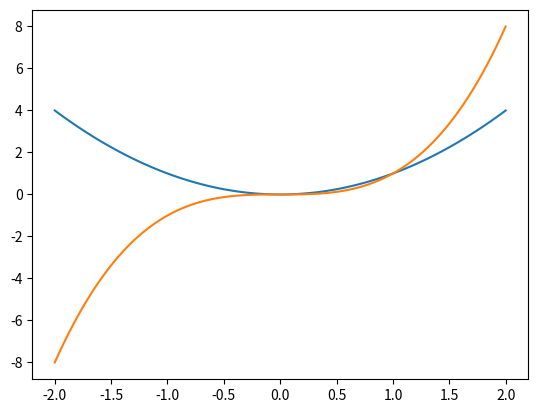
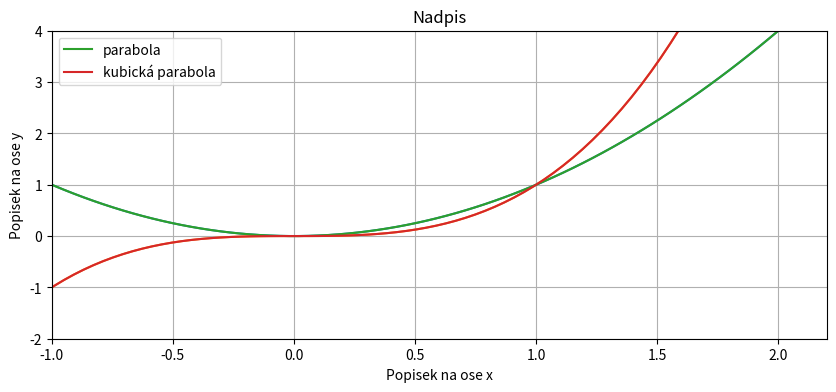
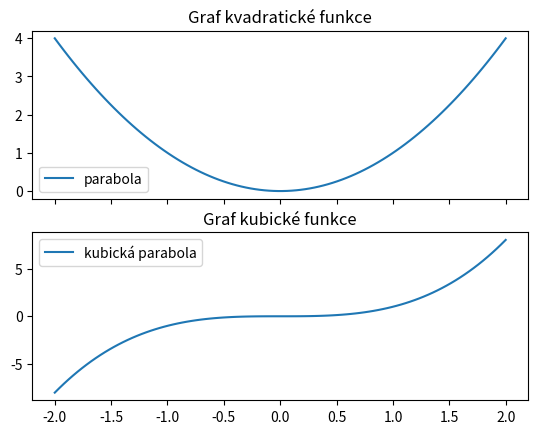
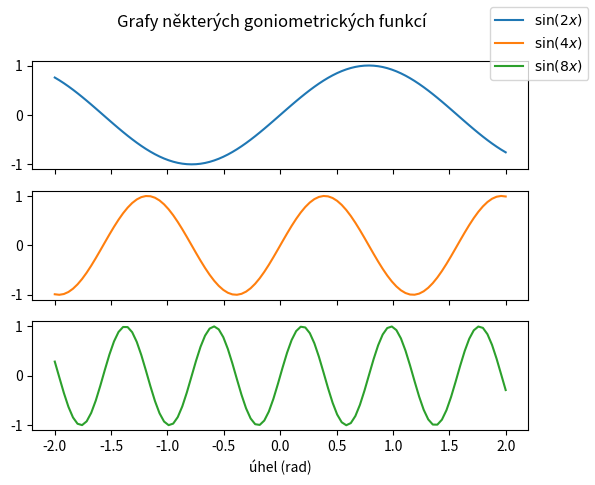
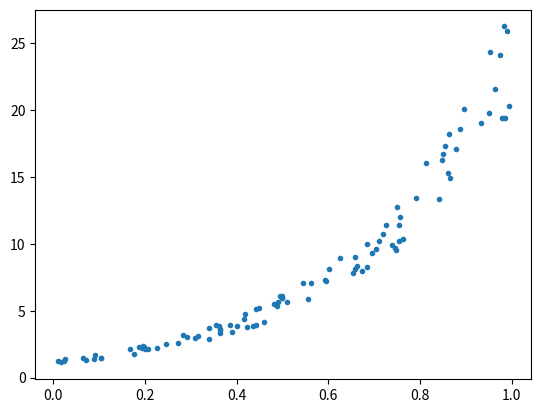
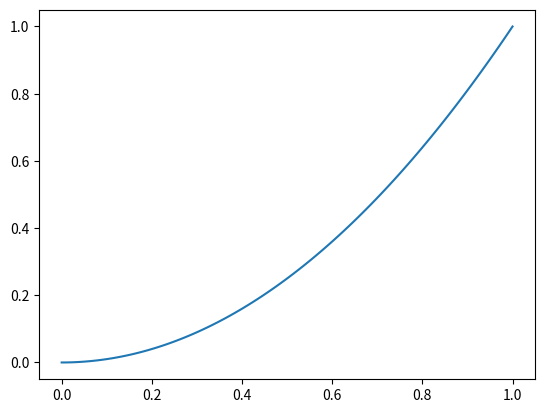
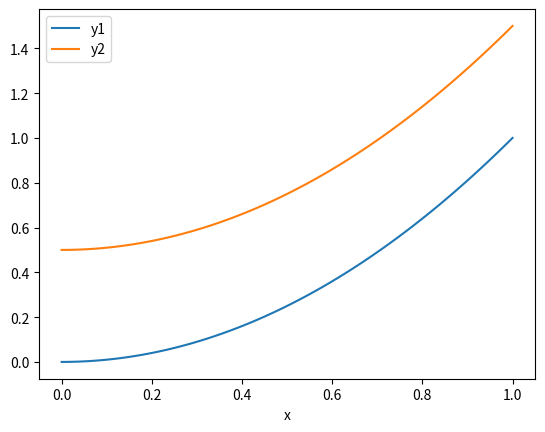

Reproduce these figures in Python, in order.
import matplotlib.pyplot as plt
import numpy as np
import pandas as pd

x = np.linspace(-2,2,100)
y = x**2
z = x**3


plt.plot(x,y)
plt.plot(x,z)

fig, ax = plt.subplots(1, figsize = (10,4))
ax.plot(x,y)
ax.plot(x,z)
ax.set(
    title="Nadpis",
    xlabel="Popisek na ose x",
    ylabel="Popisek na ose y",
    xlim = (-1,None),
    ylim = (-2,4)
)

plt.plot(x,y,label="parabola")
plt.plot(x,z,label="kubická parabola")
plt.legend()
plt.grid()

fig,ax = plt.subplots(2,1,sharex=True)
ax[0].plot(x,y,label="parabola")
ax[1].plot(x,z,label="kubická parabola")
for i,j in zip(ax,["kvadratické","kubické"]):
    i.legend()
    i.set(title="Graf "+j+" funkce")


fig,ax = plt.subplots(3,1,sharex=True)
for i,k in enumerate([2,4,8]):
    ax[i].plot(x,np.sin(k*x),color=f"C{i}",label=f"$\sin({k}x)$")

plt.suptitle("Grafy některých goniometrických funkcí")    
ax[2].set(xlabel="úhel (rad)")
fig.legend()

pocet = 100
x = np.random.random(pocet)
sum = np.random.random(pocet)
y = np.exp(3*x)*(1+0.4*sum)
fig, ax = plt.subplots(1)
plt.plot(x,y,".")
#ax.set(yscale="log")

x = np.linspace(0,1,100)
y = x**2
fig,ax = plt.subplots(1)
ax.plot(x,y)
# ax.set(
#     xlim=(None,None),
#     ylim=(-1,None),
#     title="Můj graf",
#     xlabel="osa x",
#     ylabel="osa y",
# )
# plt.grid()


x = np.linspace(0,1,100)
df = pd.DataFrame()
df["x"] = x
df["y1"] = x**2
df["y2"] = x**2+.5
fig,ax = plt.subplots(1)
df.plot(x="x", ax=ax)
# ax.set(
#     xlim=(None,None),
#     ylim=(-1,None),
#     title="Můj graf",
#     xlabel="osa x",
#     ylabel="osa y",
# )
# plt.grid()





